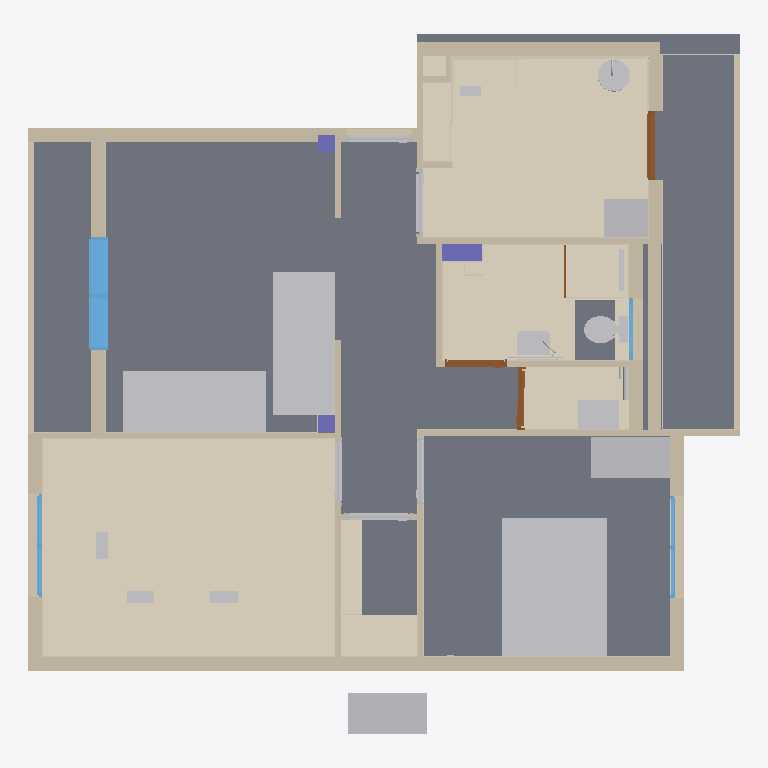
Plan cut of the same IFC building model at storey 'My Storey' (level 0.00 m, cut at 1.40 m), seen from above with north up, elements coloured by IFC class: 58 coverings (cream), 26 other elements (light grey), 24 walls (beige), 4 windows (light blue), 4 doors (brown), 3 slabs (grey), 3 columns (violet). Cut surfaces are drawn darker.
Extent 10.4 m × 10.2 m × 3.2 m (x, y, z). Storeys (1): My Storey at 0.00 m. Elements (332): 201 IfcCovering, 28 IfcWall, 18 IfcOutlet, 13 IfcBeam, 12 IfcDiscreteAccessory, 10 IfcFurniture, 9 IfcLamp, 8 IfcPipeSegment, 6 IfcSlab, 5 IfcLightFixture, 5 IfcWindow, 4 IfcDistributionControlElement.

HEADER;
FILE_DESCRIPTION(('ViewDefinition[DesignTransferView]'),'2;1');
FILE_NAME('Works-LIVE.ifc','2025-10-30T00:26:05+02:00',(),(),'IfcOpenShell 0.0.0','Bonsai 0.8.4-alpha251026-6df5632','Nobody');
FILE_SCHEMA(('IFC4'));
ENDSEC;
DATA;
#1=IFCPROJECT('1s_zaoZpr1Z9sUvL_auqgW',$,'My Project',$,$,$,$,(#14,#26),#9);
#30=IFCSITE('03tSbnjh1DEPOG2YdHoYn3',$,'My Site',$,$,#53,$,$,$,$,$,$,$,$);
#36=IFCBUILDING('0nXFQAy1X7Cv4j2RvWgIlk',$,'My Building',$,$,#59,$,$,$,$,$,$);
#42=IFCBUILDINGSTOREY('2cWzRNMxj4HBMQtqU0Jy09',$,'My Storey',$,$,#65,$,$,$,$);
#1222=IFCSLAB('1lnst9kpvEcfCFtnLphFgJ',#32019,'Slab.005',$,$,#749859,#1238,$,.FLOOR.);
#39242=IFCCOVERING('1mI1a7JvDCv8I2oJPsKXPt',#39277,'Covering',$,$,#778340,#39261,$,$);
#80032=IFCCOVERING('2TPq5DkQv0$u8NGDpDX3y2',#80255,'Covering',$,$,#778495,#80064,$,$);
#53515=IFCFURNITURE('05ai25SHj8eu_jQERxIXX2',#53514,'Furniture',$,$,#778960,#53543,$,$);
#32648=IFCCOVERING('1GSuDU8kfB7u9TtkwRUgPw',#37008,'Covering',$,$,#817445,#32668,$,$);
#33024=IFCCOVERING('1bl$7qAH94kgF1mOv2erJz',#37025,'Covering',$,$,#779000,#33043,$,$);
#20290=IFCWALL('1bPNbRSJP6Xe3t6ImBBGkz',#20344,'Wall',$,$,#749959,#20309,$,$);
#53593=IFCFURNITURE('0ZVP9Swv51nfOU1DrKZDF7',#53607,'Furniture',$,$,#779295,#53606,$,$);
#76033=IFCSLAB('06rWbjPPDCyBYMx$XSfMpU',#76092,'Slab',$,$,#797180,#76070,$,$);
#53552=IFCFURNITURE('1zZspPrsr6afLm$b5rm9cx',#53551,'Furniture',$,$,#779290,#53580,$,$);
#32685=IFCCOVERING('1tVhkfJYf8Fwn4Fy7$yaTY',#32684,'Covering',$,$,#817450,#32705,$,$);
#78506=IFCCOVERING('1SGz6oKT168uePKmQ9kixW',#79088,'Covering',$,$,#748049,#78538,$,$);
#32995=IFCCOVERING('1$747YNaD99xF7BHmdlUL_',#37019,'Covering',$,$,#826031,#33010,$,$);
#18432=IFCWALL('2A1Q9ObHf7JBnI9V7V2jrB',#18484,'Wall',$,$,#749989,#18451,$,$);
#827698=IFCCOVERING('1O2qSRDgDEoRwWag2VfCIA',#827731,'Shower cabin door',$,$,#827865,$,$,.FLOORING.);
#97044=IFCWALL('069XmAAMT1lB7o2ybR07HL',#819182,'Wall',$,$,#819181,#97078,$,$);
#826483=IFCFURNITURE('1takWoKGD9Lx6IqVXbGClo',#826482,'Furniture',$,$,#826580,#826493,$,$);
#826536=IFCFURNITURE('1oKlaHx157n9HeAfw9SHsl',#826535,'Furniture',$,$,#826590,#826544,$,$);
#86291=IFCCOVERING('2h7r77bML9XxGhvpmFKuoz',#742195,'Covering',$,$,#778790,#86310,$,$);
#22044=IFCWALL('1aMdbWlOHF0vncp6MMGICp',#22098,'Wall',$,$,#749894,#22063,$,$);
#20831=IFCWALL('356HarVffAPB6Kj12ieoop',#20883,'Wall',$,$,#749969,#20850,$,$);
#76093=IFCSLAB('03U4mocAPE7AdKZKr58MIx',#76146,'Slab',$,$,#797185,#76130,$,$);
#828110=IFCCOVERING('2fzN9HN2f17PgjK6N2Zc_K',#828109,'Covering',$,$,#829107,#828126,$,$);
#57431=IFCWALL('3EY3zlql9CawwAhqQ8KwWX',#57502,'Wall',$,$,#749924,#57469,$,$);
#61453=IFCWALL('3XZAdHDv1FT8OSvsenkSAY',#61526,'Wall',$,$,#761382,#61491,$,$);
#20776=IFCWALL('3CH5tBmNL7buuz29vQZdQv',#20830,'Wall',$,$,#749964,#20795,$,$);
#20010=IFCWALL('1k$E9KacL7eeW78NBe$pqu',#20077,'Wall',$,$,#749974,#20029,$,$);
#74205=IFCWINDOW('1dvmGB0Tb4hRq_1evlVuNi',#74204,'Window',$,$,#750029,#74240,$,2800.00019073486,1660.00008583069,$,.DOUBLE_PANEL_VERTICAL.,$);
#771760=IFCCOVERING('0QUQ5RSIn69eQJylal2vuN',#772154,'Covering',$,$,#778675,#771791,$,$);
#744914=IFCCOVERING('1SdNmz3XrE0vEUv5BUzW7z',#745145,'Covering',$,$,#778940,#744958,$,$);
#20955=IFCWALL('3brNo3O5TDZBLUpv51WH8V',#21009,'Wall',$,$,#749954,#20974,$,$);
#21854=IFCWALL('0RDLTWkAT9uPW$J9R0x55Q',#21908,'Wall',$,$,#749864,#21873,$,$);
#2530=IFCELECTRICAPPLIANCE('1tauGS5Ir9$AV0tPzbizi6',#59085,'ElectricAppliance',$,$,#778535,#2562,$,.FRIDGE_FREEZER.);
#792136=IFCCOVERING('38Syt4Acf0ShuHHqElOMMb',#810800,'Covering',$,$,#817500,#792152,$,$);
#1424=IFCWALL('1aXbDjycT7ugvqaxo3Zvy5',#24232,'Wall',$,$,#818305,#1435,$,$);
#19269=IFCWALL('0ynW9C_wL9tw9zoHrVCVH5',#19321,'Wall',$,$,#749889,#19288,$,$);
#58008=IFCWALL('0G6_4nuvT7mAhMCdh9WEcn',#58117,'Wall',$,$,#749909,#58076,$,$);
#1245=IFCWALL('29ChhaJcfE9Q0b8$5PMbzh',#56210,'Wall',$,$,#749904,#1252,$,$);
#826597=IFCCOVERING('2AOW9whtz4ORgkWHb7ARj4',#826596,'Shower cabin door',$,$,#827677,$,$,.FLOORING.);
#775621=IFCELECTRICAPPLIANCE('1nBeh1EVD4FRMaKbFk0hJH',#730907,'Machine a laver',$,$,#778284,#775627,$,.WASHINGMACHINE.);
#774979=IFCDISTRIBUTIONCONTROLELEMENT('0SpwkZ2ND5GPvZrrARzACP',#774993,'DistributionControlElement',$,$,#779245,#774992,$);
#726430=IFCCOVERING('1xRDlVsirC9eP31qj26oSc',#728655,'Covering',$,$,#817455,#726465,$,$);
#19634=IFCWALL('18Giac_NLFzgPPYm2WcO14',#19686,'Wall',$,$,#749944,#19653,$,$);
#20166=IFCWALL('0yqu26BBv8lww8Lz6gX4hU',#20220,'Wall',$,$,#749929,#20185,$,$);
#27643=IFCDISTRIBUTIONCONTROLELEMENT('0tQ36v5wj5oPP0mMlJYjO5',#27642,'Lave a eau',$,$,#824879,#27671,$);
#786553=IFCSANITARYTERMINAL('2UGlDqhs13dO_dgM6IRc2Z',#786577,'SanitaryTerminal',$,$,#830135,#786576,$,$);
#59941=IFCWALL('2imAmvpXP9mRXm1_LouoVb',#59996,'Wall',$,$,#749999,#59963,$,$);
#19581=IFCWALL('2npec3wOf5Jx9O3X4oGWCw',#19633,'Wall',$,$,#749899,#19600,$,$);
#24387=IFCCOLUMN('3KyiyJI6j0189BtLi$J3YI',#24386,'Column',$,$,#778990,#24401,$,$);
#71449=IFCDOOR('2gdotc2Oj1cgzYNsQUKaPJ',#71448,'Door',$,$,#828077,#71477,$,$,$,$,$,$);
#727294=IFCCOVERING('2bsstQzM1CTfD_MMiKXm4C',#728667,'Covering',$,$,#817470,#727342,$,$);
#75088=IFCWINDOW('3gyI_5M2rFzemQm9f5lRag',#75087,'Window',$,$,#779867,#75123,$,1400.00009536743,1500.00011920929,$,.DOUBLE_PANEL_VERTICAL.,$);
#71036=IFCLIGHTFIXTURE('2nAR1MuGjCpusDCKQOClIu',#71035,'Door.005',$,$,#750054,#71062,$,.DIRECTIONSOURCE.);
#71128=IFCLIGHTFIXTURE('1tNYbAkor8vQmXjn2KRUKv',#71127,'Door',$,$,#750059,#71154,$,.DIRECTIONSOURCE.);
#67580=IFCLIGHTFIXTURE('0zvZ_Gj3516B02IDDExwro',#67579,'Door.001',$,$,#826595,#67608,$,.DIRECTIONSOURCE.);
#70053=IFCLIGHTFIXTURE('1k3suXJ3D41w5XM6yfjAww',#70052,'Door.003',$,$,#749724,#70079,$,.DIRECTIONSOURCE.);
#71250=IFCLIGHTFIXTURE('3zfTuvGWTBcfRdtlt7UHPd',#71249,'Door.004',$,$,#750064,#71276,$,.DIRECTIONSOURCE.);
#19029=IFCWALL('3Tix$BgoH6jw_PCAZwFJFx',#19081,'Wall',$,$,#749939,#19048,$,$);
#783398=IFCDOOR('3kKwz7pnb7mRYn8QCLg$Aq',#783397,'Door',$,$,#783593,#783429,$,2000.0,910.000026226044,$,$,$);
#69063=IFCDOOR('0zQ72a_2rFcuLtK1K1h8ki',#69062,'Door',$,$,#783528,#69287,$,2000.0,910.000026226044,$,.SINGLE_SWING_LEFT.,$);
#75315=IFCWINDOW('1jMT9MjBzBF80emSwfCQrH',#75314,'Window',$,$,#779882,#75348,$,1400.00009536743,1500.00011920929,$,$,$);
#775140=IFCCOVERING('0g8_ar3$n2LupFOK9wIt4i',#776061,'Covering',$,$,#812070,#775174,$,$);
#54218=IFCFURNITURE('3yNn4i6IXEExpp2TkM0C_T',#54232,'Furniture',$,$,#829128,#54231,$,$);
#53954=IFCFURNITURE('2yvCbKpuz4Jui8FtMkAiOq',#53953,'Furniture',$,$,#829118,#53982,$,$);
#54191=IFCFURNITURE('19sb0k_X95MQXS9pvR0EBm',#54205,'Furniture',$,$,#829123,#54204,$,$);
#43947=IFCCOVERING('04otljRGvArgydH_oPUTpn',#43999,'Covering',$,$,#778375,#43966,$,$);
#43816=IFCCOVERING('2Q15J5Acr8EOefyfacVb8G',#43855,'Covering',$,$,#778345,#43835,$,$);
#53616=IFCCOLUMN('3Sjip4Nc90xvU5NsF1A9wm',#53615,'Column',$,$,#747844,#53628,$,$);
#80549=IFCCOLUMN('1zKhrWRvz7SQ7vV2psFq5q',#80713,'Column',$,$,#747839,#80585,$,$);
#73297=IFCCOVERING('3pfq7ZmMv6S91jDYYjlbbN',#73377,'Covering',$,$,#778445,#73330,$,$);
#55687=IFCWINDOW('3HODi35o96kwG4KQR7ICxH',#55701,'Window',$,$,#829453,#55700,$,$,$,$,$,$);
#44284=IFCCOVERING('1rBLEEJdzACuavkCGp0I$J',#44338,'Covering',$,$,#778975,#44303,$,$);
#802622=IFCCOVERING('3I_hfIrjn8E9QNg3h_chSO',#803074,'Covering',$,$,#817881,#802646,$,$);
#46845=IFCCOVERING('2X$bA0XUn91OWUCYUyZ$GS',#46899,'Covering',$,$,#778580,#46864,$,$);
#43856=IFCCOVERING('1frnNJJp954BsPzgE0h65d',#43908,'Covering',$,$,#778350,#43875,$,$);
#41601=IFCCOVERING('1I8HRa1eT96udlPfc2Wals',#41653,'Covering',$,$,#829161,#41620,$,$);
#66550=IFCOUTLET('3OOkJRUvXARRkG8H1Wp6nF',#66549,'Receveur de Douche',$,$,#779205,#66578,$,$);
#827939=IFCFURNITURE('2E9TC8qor8S8bsB_REEeal',#827938,'Furniture',$,$,#827981,#827949,$,$);
#34182=IFCCOVERING('1smmfh97z3BeEJJq3LjEgg',#34249,'Covering',$,$,#830035,#34202,$,$);
#35335=IFCPIPESEGMENT('0IT7l2SFHEqBvTTYTHGEyw',#35437,'PipeSegment',$,$,#779215,#35395,$,$);
#819042=IFCCOVERING('01thlbBar9jeulIMMuevoh',#819098,'Covering',$,$,#819097,#819066,$,$);
#1723=IFCWALL('0jZUd02On5d88YqQMoTpQ_',#58615,'Wall',$,$,#778550,#1729,$,$);
#1792=IFCWALL('0hFnP5zF10chU20TlmWy5p',#59923,'Wall',$,$,#778545,#1803,$,$);
#803088=IFCCOVERING('03GfkpUMD8yernJx7z41y4',#803145,'Covering',$,$,#815546,#803112,$,$);
#44157=IFCCOVERING('14OzWU5lXARAXcHyGWmi54',#44209,'Covering',$,$,#778905,#44176,$,$);
#33055=IFCCOVERING('3$nJoCFGvDuhxjI3hxvxe9',#33054,'Covering',$,$,#779120,#33064,$,$);
#51445=IFCCOVERING('2jjn294I9EoQdhttioY7c1',#51672,'Covering',$,$,#779315,#51465,$,$);
#33359=IFCCOVERING('2lYSOUJdX0luAu_Jz2e3xn',#33406,'Covering',$,$,#829331,#33379,$,$);
#1823=IFCWALL('0_hhCQ3tD0SvuVX8AN$qn3',#61000,'Wall',$,$,#778585,#1834,$,$);
#826038=IFCDOOR('18QhPaOFfFJf3yfivr0xXN',#826037,'Shower cabin door',$,$,#826456,$,$,$,$,.DOOR.,$,$);
#824885=IFCCOVERING('1L0sQQD5T2C9pEEuLIvjNN',#824959,'Covering',$,$,#830053,#824919,$,$);
#51198=IFCCOVERING('3H6Eewvt5D_As06gHEb9e8',#51267,'Covering',$,$,#779230,#51218,$,$);
#827045=IFCCOVERING('0iMa7BlJP9nem7JUxSjfpF',#827102,'Covering',$,$,#827159,#827069,$,$);
#775001=IFCCOVERING('2$H_Yx7XTFPwCw6K6GY2TW',#775083,'Covering',$,$,#779170,#775034,$,$);
#40821=IFCCOVERING('0$X$Mbn3zBOBpJ2Ekp33At',#40873,'Covering',$,$,#778385,#40840,$,$);
#43581=IFCCOVERING('1bpzeWG$n10eBk0trNjm_T',#43648,'Covering',$,$,#830113,#43601,$,$);
#45996=IFCCOVERING('1SJfMaUCX1uvzCnaCCmtwJ',#46048,'Covering',$,$,#810186,#46015,$,$);
#93382=IFCCOVERING('28d_6MHibF6Qpl24sa22C2',#93672,'Covering',$,$,#778875,#93413,$,$);
#41548=IFCCOVERING('3SCtSXXbr4EemqaCXb$SyT',#41600,'Covering',$,$,#810181,#41567,$,$);
#815361=IFCCOVERING('0L2We$oDPCFP8aPQyCTlMU',#815757,'Covering',$,$,#824495,#815386,$,$);
#73211=IFCCOVERING('1XxL4aTIj2e8wtLV0CqumS',#73291,'Covering',$,$,#778440,#73244,$,$);
#786134=IFCCOVERING('1U9MTq0$P5kfffbQdAEGJe',#786240,'Covering',$,$,#786239,#786168,$,$);
#51720=IFCCOVERING('2RQgTl7NX38gQbrYKGHFAJ',#51787,'Covering',$,$,#779310,#51740,$,$);
#828324=IFCCOVERING('2RmASGQMj7yAf7cmXlir5z',#828402,'Covering',$,$,#828610,#828369,$,$);
#44448=IFCWALL('3792RjeB90lOxwZX2psWWW',#44557,'Wall',$,$,#749934,#44486,$,$);
#814968=IFCCOVERING('0sHOHoDWb7DfSbzEfIK4z2',#815784,'Covering',$,$,#817545,#814984,$,$);
#73103=IFCCOVERING('3Y5bRO7ar9UBGpmKz55NFS',#73185,'Covering',$,$,#748039,#73136,$,$);
#33197=IFCCOVERING('1BKxPieXLD2uYofO0FAdu_',#33264,'Covering',$,$,#812059,#33217,$,$);
#825279=IFCCOVERING('2pzMxGB3z8XhqNO1OUyM4p',#825350,'Covering',$,$,#826154,#825311,$,$);
#25646=IFCCOVERING('0oNHZi4RfDVxbyBdi6sNM9',#25645,'Covering',$,$,#779150,#25655,$,$);
#46939=IFCCOVERING('1UtEBLncnE7hiM6iOWf$54',#46991,'Covering',$,$,#778560,#46958,$,$);
#47698=IFCCOVERING('1le6PjrI11dhgJxgbQ7nTm',#47770,'Covering',$,$,#778630,#47723,$,$);
#731043=IFCCOVERING('0ODVhXizL5AP8NC3e$odIA',#731191,'Covering',$,$,#778450,#731137,$,$);
#66681=IFCFURNITURE('01aDnaCrL9hAqGmXpgyvCm',#66680,'Mirror',$,$,#783568,#66709,$,$);
#785721=IFCCOVERING('048IU1OWnEiOJP37lZzhHm',#785801,'Covering',$,$,#786059,#785754,$,$);
#789960=IFCDISTRIBUTIONCONTROLELEMENT('0LuTHbDQv0$R7yIsI2Y$CL',#789974,'DistributionControlElement',$,$,#817764,#789973,$);
#815256=IFCCOVERING('3xnHjF3kH6qRsdPZ8APh0W',#815313,'Covering',$,$,#824486,#815280,$,$);
#76738=IFCCOVERING('2NPwJKIW1688rLMkMm3eXB',#76818,'Covering',$,$,#779090,#76771,$,$);
#66727=IFCDISTRIBUTIONCONTROLELEMENT('3Hpg9bzM96CP23uirptNoH',#66741,'Robinet',$,$,#824884,#66740,$);
#732217=IFCLAMP('1FBGZ6GLvAZvosfqHuOUbj',#732253,'Lamp',$,$,#783563,#732236,$,$);
#727957=IFCCOVERING('0lnhBsmNn1xfTgvZbAuqed',#728696,'Covering',$,$,#779075,#727989,$,$);
#65612=IFCPIPESEGMENT('2gIqY9FQTEuf8hD_RO1jWf',#65990,'PipeSegment',$,$,#779160,#65624,$,$);
ENDSEC;
